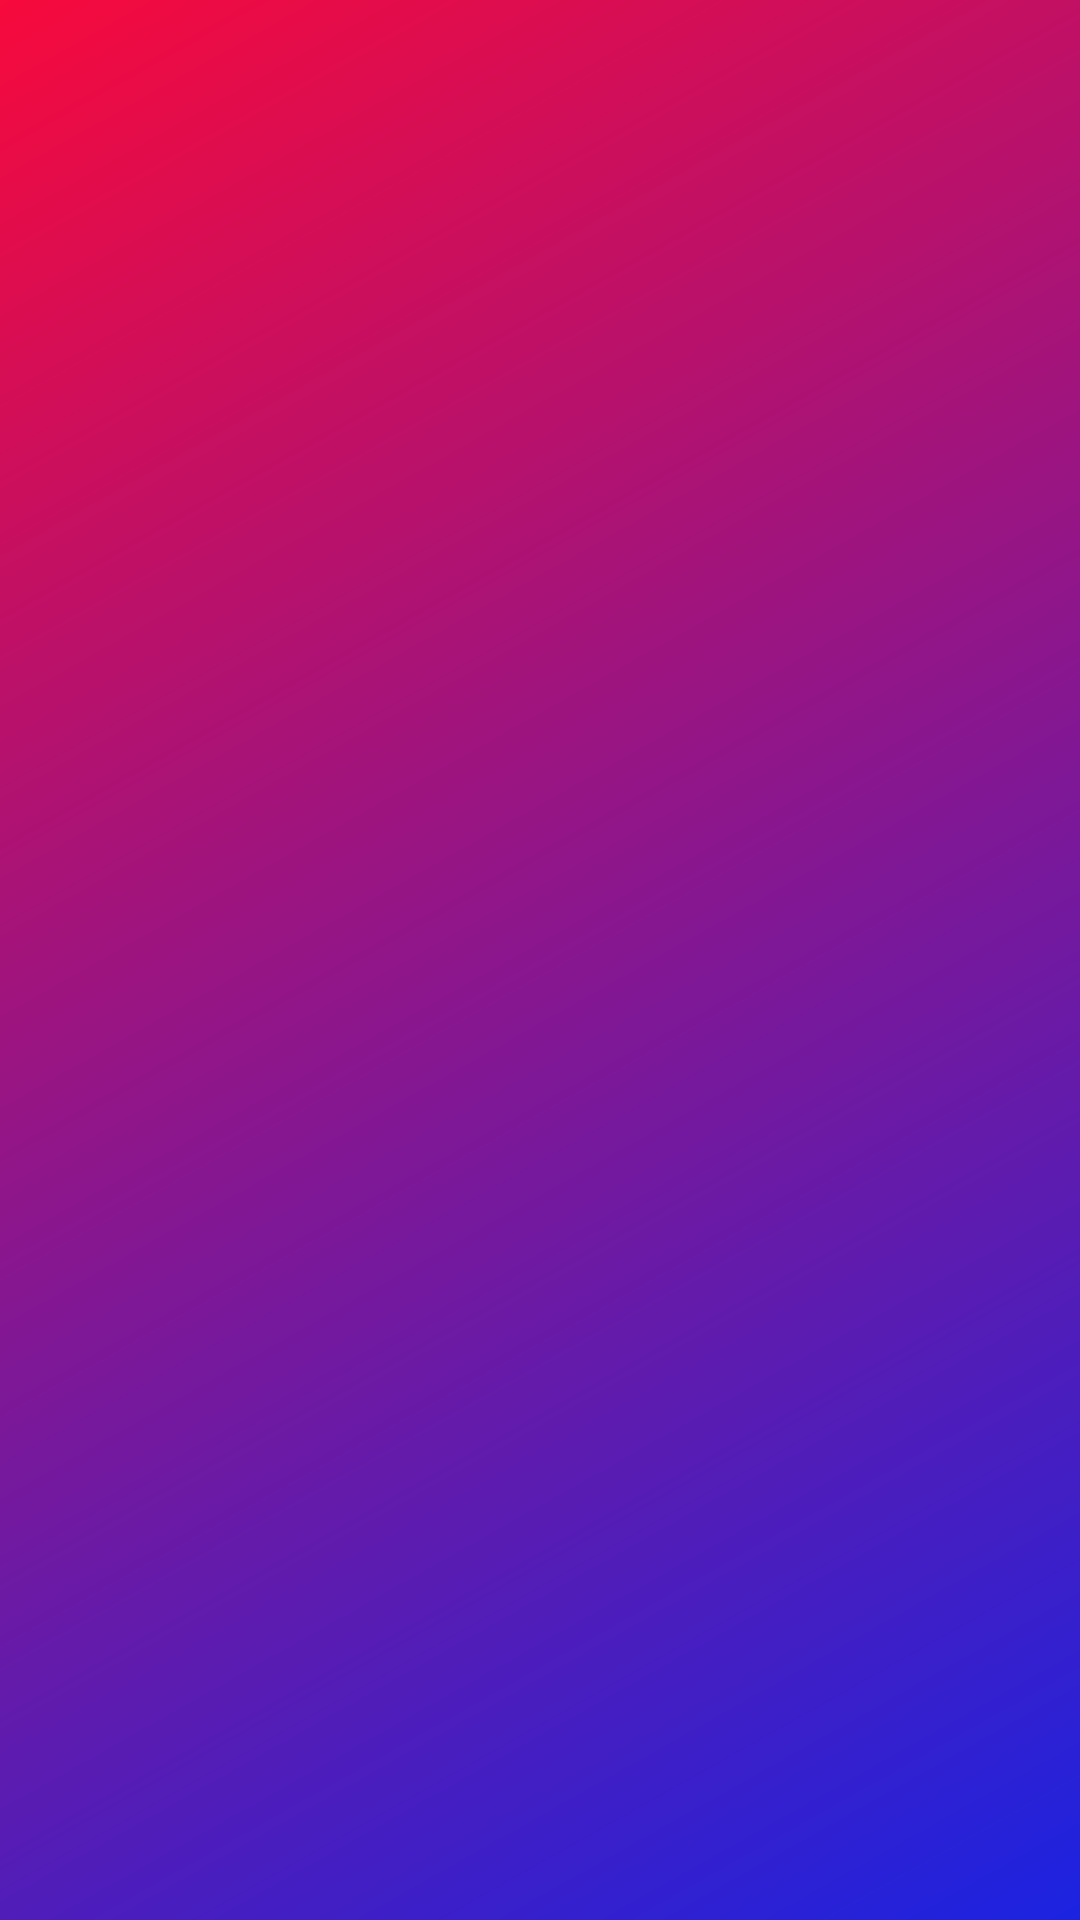

The Android layout XML behind this screen, and the referenced resources:
<!-- AndroidManifest.xml: application theme Theme.InstaClone -->
<!-- res/layout/fragment_add_post.xml -->
<?xml version="1.0" encoding="utf-8"?>
<FrameLayout xmlns:android="http://schemas.android.com/apk/res/android"
    xmlns:tools="http://schemas.android.com/tools"
    android:layout_width="match_parent"
    android:layout_height="match_parent"
    tools:context=".fragments.AddPostFragment"
    android:background="@drawable/sign_background">


</FrameLayout>
<!-- resources referenced by this layout -->
<resources>
  <!-- drawable sign_background (drawable) -->
  <?xml version="1.0" encoding="utf-8"?>
  <shape xmlns:android="http://schemas.android.com/apk/res/android">
      <gradient
          android:type="linear"
          android:angle="135"
          android:startColor="#1B23E1"
          android:endColor="#F70A3C"/>
  </shape>
  <style name="Theme.InstaClone" parent="Theme.AppCompat.Light.NoActionBar">
          
          <item name="colorPrimary">@color/purple_500</item>
          <item name="colorPrimaryVariant">@color/purple_700</item>
          <item name="colorOnPrimary">@color/white</item>
          
          <item name="colorSecondary">@color/teal_200</item>
          <item name="colorSecondaryVariant">@color/teal_700</item>
          <item name="colorOnSecondary">@color/black</item>
          
          <item name="android:statusBarColor" tools:targetApi="l">?attr/colorPrimaryVariant</item>
          
          
  
  
      </style>
  <!-- not gathered from this repository: default colours our renderer supplied (Android Studio template values) -->
  <color name="purple_500">#FF6200EE</color>
  <color name="purple_700">#FF3700B3</color>
  <color name="teal_200">#FF03DAC5</color>
  <color name="teal_700">#FF018786</color>
  <color name="black">#FF000000</color>
  <color name="white">#FFFFFFFF</color>
</resources>
